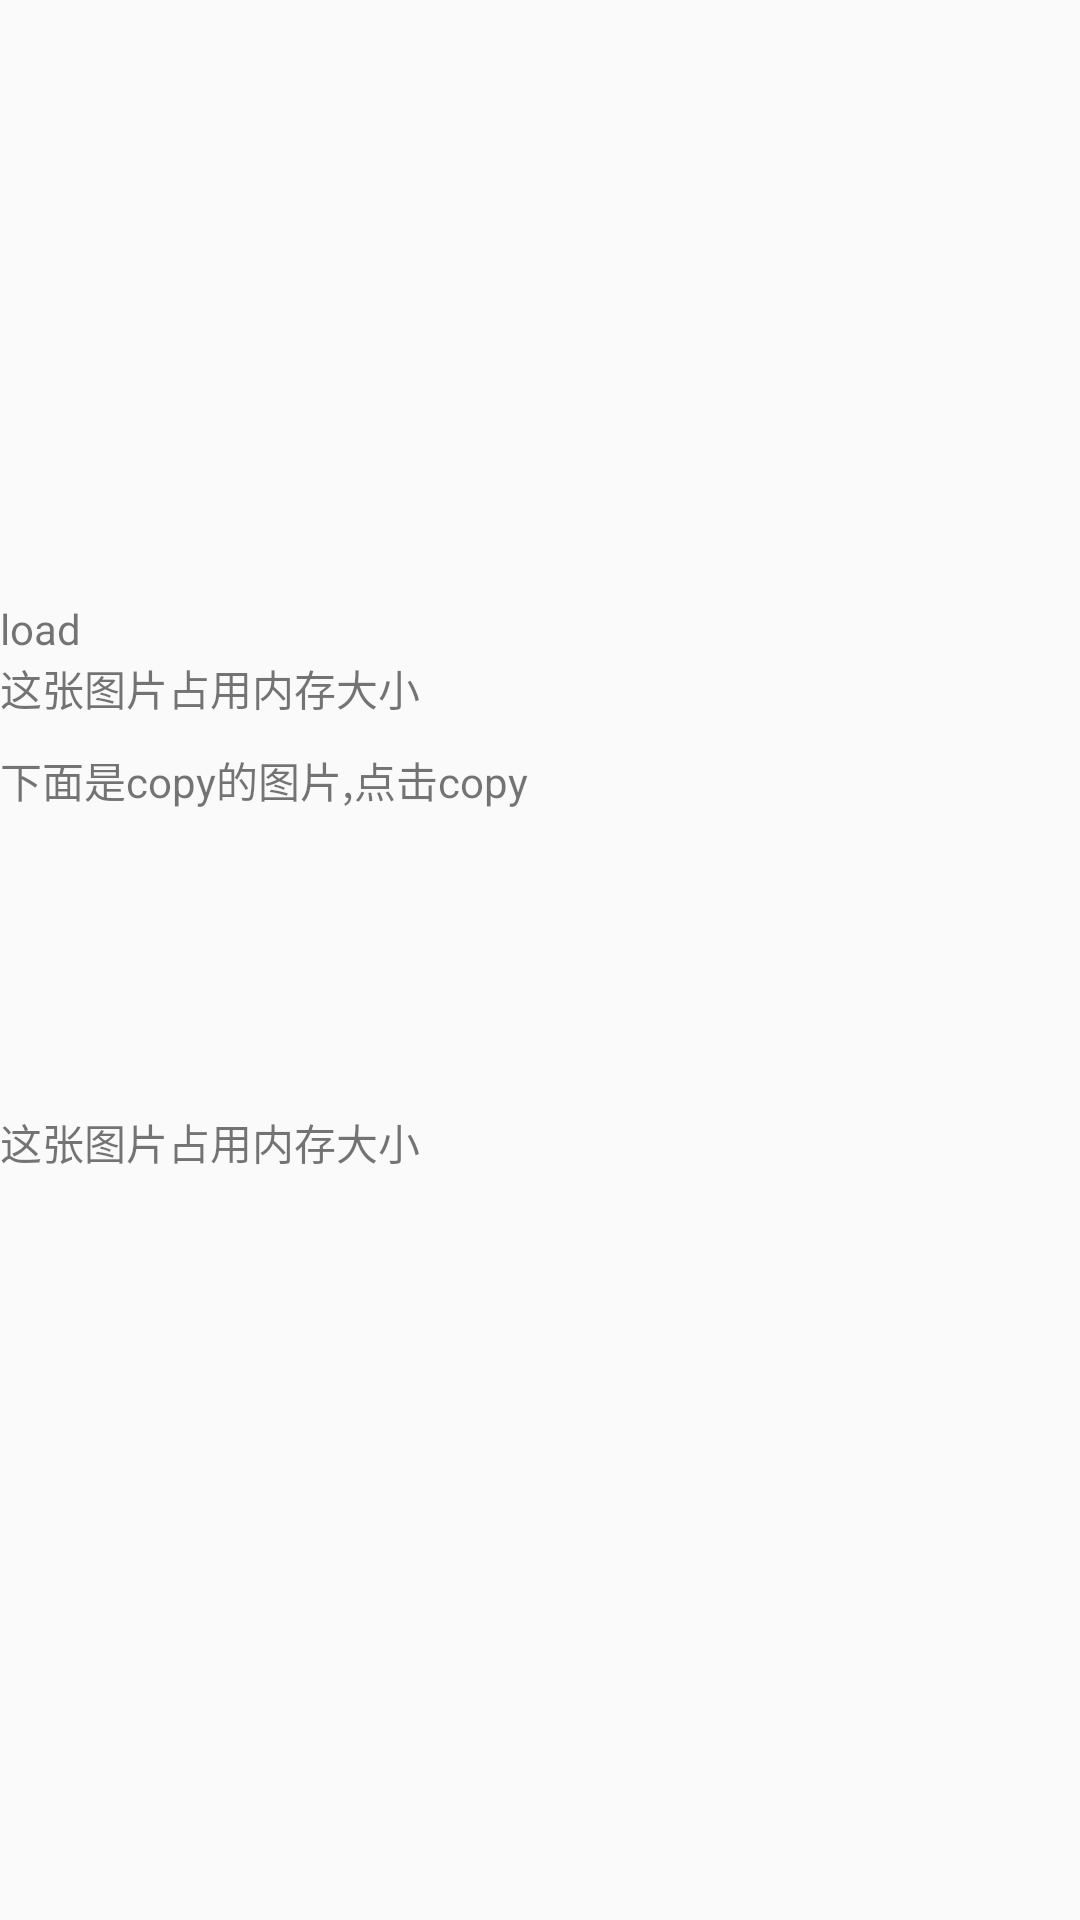

Write the Android layout XML for this screen, with the resource values it uses.
<!-- AndroidManifest.xml: application theme AppTheme -->
<!-- res/layout/fragment_test03_1.xml -->
<?xml version="1.0" encoding="utf-8"?>
<LinearLayout
    xmlns:android="http://schemas.android.com/apk/res/android"
    xmlns:tools="http://schemas.android.com/tools"
    android:layout_width="match_parent"
    android:layout_height="wrap_content"
    android:orientation="vertical">

    <android.support.v7.widget.AppCompatImageView
        android:id="@+id/iv_item"
        android:layout_width="200dp"
        android:layout_height="200dp"
        android:scaleType="centerCrop"
        tools:src="@mipmap/ic_launcher"/>

    <android.support.v7.widget.AppCompatTextView
        android:id="@+id/load"
        android:layout_width="wrap_content"
        android:layout_height="wrap_content"
        android:text="load"/>

    <android.support.v7.widget.AppCompatTextView
        android:id="@+id/info"
        android:layout_width="wrap_content"
        android:layout_height="wrap_content"
        android:text="这张图片占用内存大小"/>


    <android.support.v7.widget.AppCompatTextView
        android:id="@+id/copy"
        android:layout_width="wrap_content"
        android:layout_height="wrap_content"
        android:layout_marginTop="10dp"
        android:text="下面是copy的图片,点击copy"/>

    <android.support.v7.widget.AppCompatImageView
        android:id="@+id/iv_item2"
        android:layout_width="100dp"
        android:layout_height="100dp"
        tools:src="@mipmap/ic_launcher"/>

    <android.support.v7.widget.AppCompatTextView
        android:id="@+id/info2"
        android:layout_width="wrap_content"
        android:layout_height="wrap_content"
        android:text="这张图片占用内存大小"/>


</LinearLayout>
<!-- resources referenced by this layout -->
<resources>
  <style name="AppTheme" parent="Theme.AppCompat.Light.DarkActionBar">
          
          <item name="colorPrimary">@color/colorPrimary</item>
          <item name="colorPrimaryDark">@color/colorPrimaryDark</item>
          <item name="colorAccent">@color/colorAccent</item>
      </style>
  <color name="colorPrimary">#3F51B5</color>
  <color name="colorPrimaryDark">#303F9F</color>
  <color name="colorAccent">#FF4081</color>
</resources>
